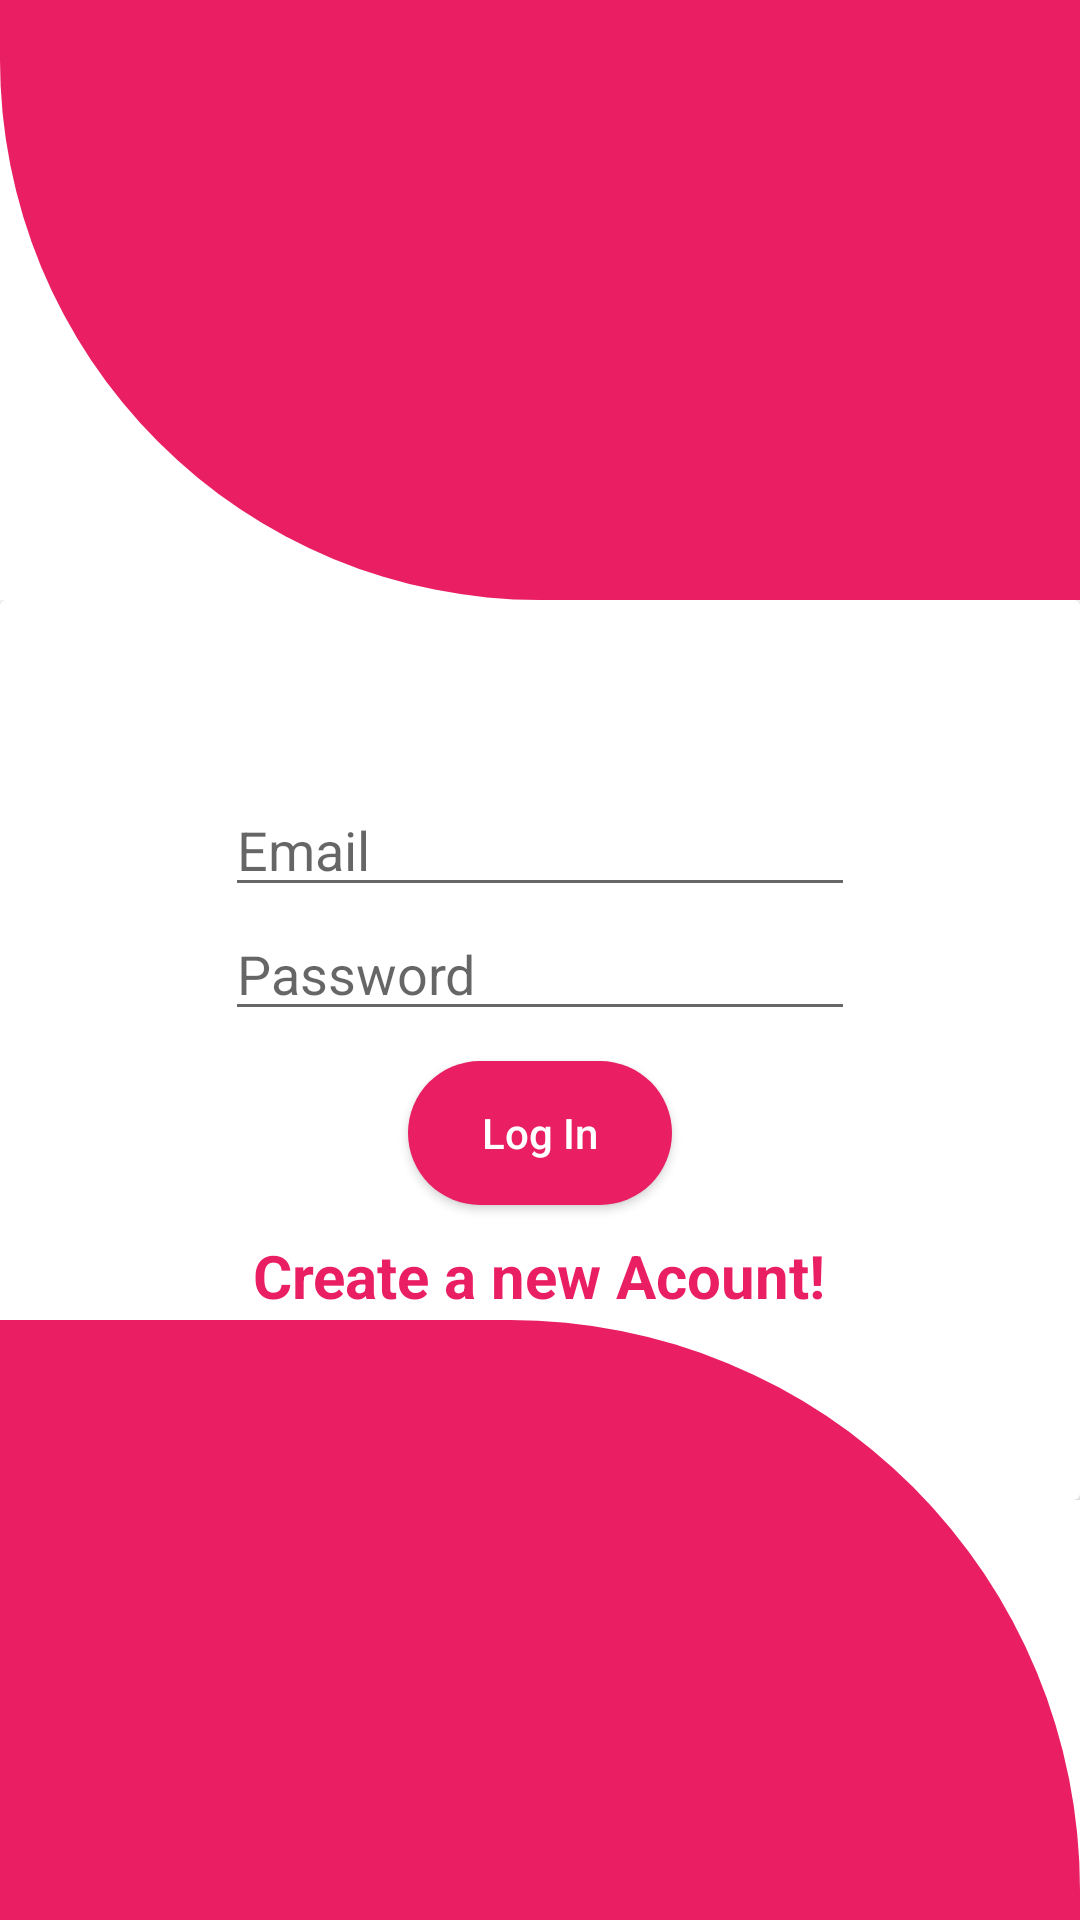

Layout XML and referenced resources for this Android screen:
<!-- AndroidManifest.xml: application theme Theme.Wakalni -->
<!-- res/layout/activity_login.xml -->
<RelativeLayout xmlns:android="http://schemas.android.com/apk/res/android"
    xmlns:app="http://schemas.android.com/apk/res-auto"
    xmlns:tools="http://schemas.android.com/tools"
    android:layout_width="match_parent"
    android:layout_height="match_parent"
    tools:context=".MainActivity">
    <View
        android:id="@+id/header_view"
        android:layout_width="match_parent"
        android:layout_height="200dp"
        android:background="@drawable/header_bg">

    </View>
    <TextView
        android:layout_marginTop="35dp"
        android:textColor="@color/colorWhite"
        android:textSize="25sp"
        android:textAlignment="center"

        android:textStyle="bold"
        android:layout_width="match_parent"
        android:layout_height="wrap_content"
        android:gravity="center_horizontal" />
    <LinearLayout
        android:layout_width="match_parent"
        android:layout_height="wrap_content"
        android:layout_below="@+id/header_view"
        android:orientation="vertical">
        <include layout="@layout/loginform"/>

    </LinearLayout>

    <LinearLayout
        android:gravity="bottom"
        android:layout_width="match_parent"
        android:layout_height="match_parent">


        <View

            android:layout_width="match_parent"
            android:layout_height="200dp"
            android:background="@drawable/bottom_bg"/>
    </LinearLayout>


</RelativeLayout>
<!-- res/layout/loginform.xml (included above) -->
<?xml version="1.0" encoding="utf-8"?>
<androidx.cardview.widget.CardView xmlns:android="http://schemas.android.com/apk/res/android"
    xmlns:app="http://schemas.android.com/apk/res-auto"
    android:id="@+id/newAccount"
    android:layout_width="match_parent"
    android:layout_height="wrap_content">

    <LinearLayout
        android:layout_width="match_parent"
        android:layout_height="300dp"
        android:gravity="center"
        android:orientation="vertical">

        <EditText
            android:id="@+id/login"
            android:layout_width="wrap_content"
            android:layout_height="wrap_content"
            android:ems="10"
            android:hint="Email"

            android:inputType="textEmailAddress" />

        <EditText
            android:id="@+id/pass"
            android:layout_width="wrap_content"
            android:layout_height="wrap_content"
            android:ems="10"
            android:hint="Password"
            android:inputType="textPassword" />

        <Button
            android:id="@+id/loginbtn"
            android:layout_width="wrap_content"
            android:layout_height="wrap_content"
            android:layout_marginTop="10dp"
            android:background="@drawable/botton_shape"
            android:text="Log In"
            android:textAllCaps="false"
            android:textColor="@color/colorWhite" />

        <TextView
            android:id="@+id/registerText"
            android:layout_width="wrap_content"
            android:layout_height="wrap_content"
            android:layout_gravity="center"
            android:layout_marginTop="10dp"
            android:clickable="true"
            android:text="Create a new Acount!"
            android:textColor="@color/colorPrimaryRed"
            android:textSize="20sp"
            android:textStyle="bold" />
    </LinearLayout>

</androidx.cardview.widget.CardView>
<!-- resources referenced by this layout -->
<resources>
  <color name="colorPrimaryRed">#E91E63</color>
  <color name="colorWhite">#FFFFFF</color>
  <!-- drawable bottom_bg (drawable) -->
  <?xml version="1.0" encoding="utf-8"?>
  <shape xmlns:android="http://schemas.android.com/apk/res/android"
      android:shape="rectangle">
      <solid android:color="@color/colorPrimaryRed"/>
      <corners android:topRightRadius="190dp"/>
  
  </shape>
  <!-- drawable botton_shape (drawable) -->
  <?xml version="1.0" encoding="utf-8"?>
  <shape xmlns:android="http://schemas.android.com/apk/res/android"
      android:shape="rectangle">
      <solid android:color="@color/colorPrimaryRed"/>
      <corners android:radius="200dp"/>
  
  </shape>
  <!-- drawable header_bg (drawable) -->
  <?xml version="1.0" encoding="utf-8"?>
  <shape xmlns:android="http://schemas.android.com/apk/res/android"
      android:shape="rectangle">
      <solid android:color="@color/colorPrimaryRed"/>
      <corners android:bottomLeftRadius="180dp"/>
  
  </shape>
  <style name="Theme.Wakalni" parent="Theme.MaterialComponents.DayNight.NoActionBar">
          
          <item name="colorPrimary">@color/purple_500</item>
          <item name="colorPrimaryVariant">@color/purple_700</item>
          <item name="colorOnPrimary">@color/white</item>
          
          <item name="colorSecondary">@color/teal_200</item>
          <item name="colorSecondaryVariant">@color/teal_700</item>
          <item name="colorOnSecondary">@color/black</item>
          
          <item name="android:statusBarColor" tools:targetApi="l">?attr/colorPrimaryVariant</item>
          
      </style>
  <color name="purple_500">#FF6200EE</color>
  <color name="purple_700">#FF3700B3</color>
  <color name="white">#FFFFFFFF</color>
  <color name="teal_200">#FF03DAC5</color>
  <color name="teal_700">#FF018786</color>
  <color name="black">#FF000000</color>
</resources>
